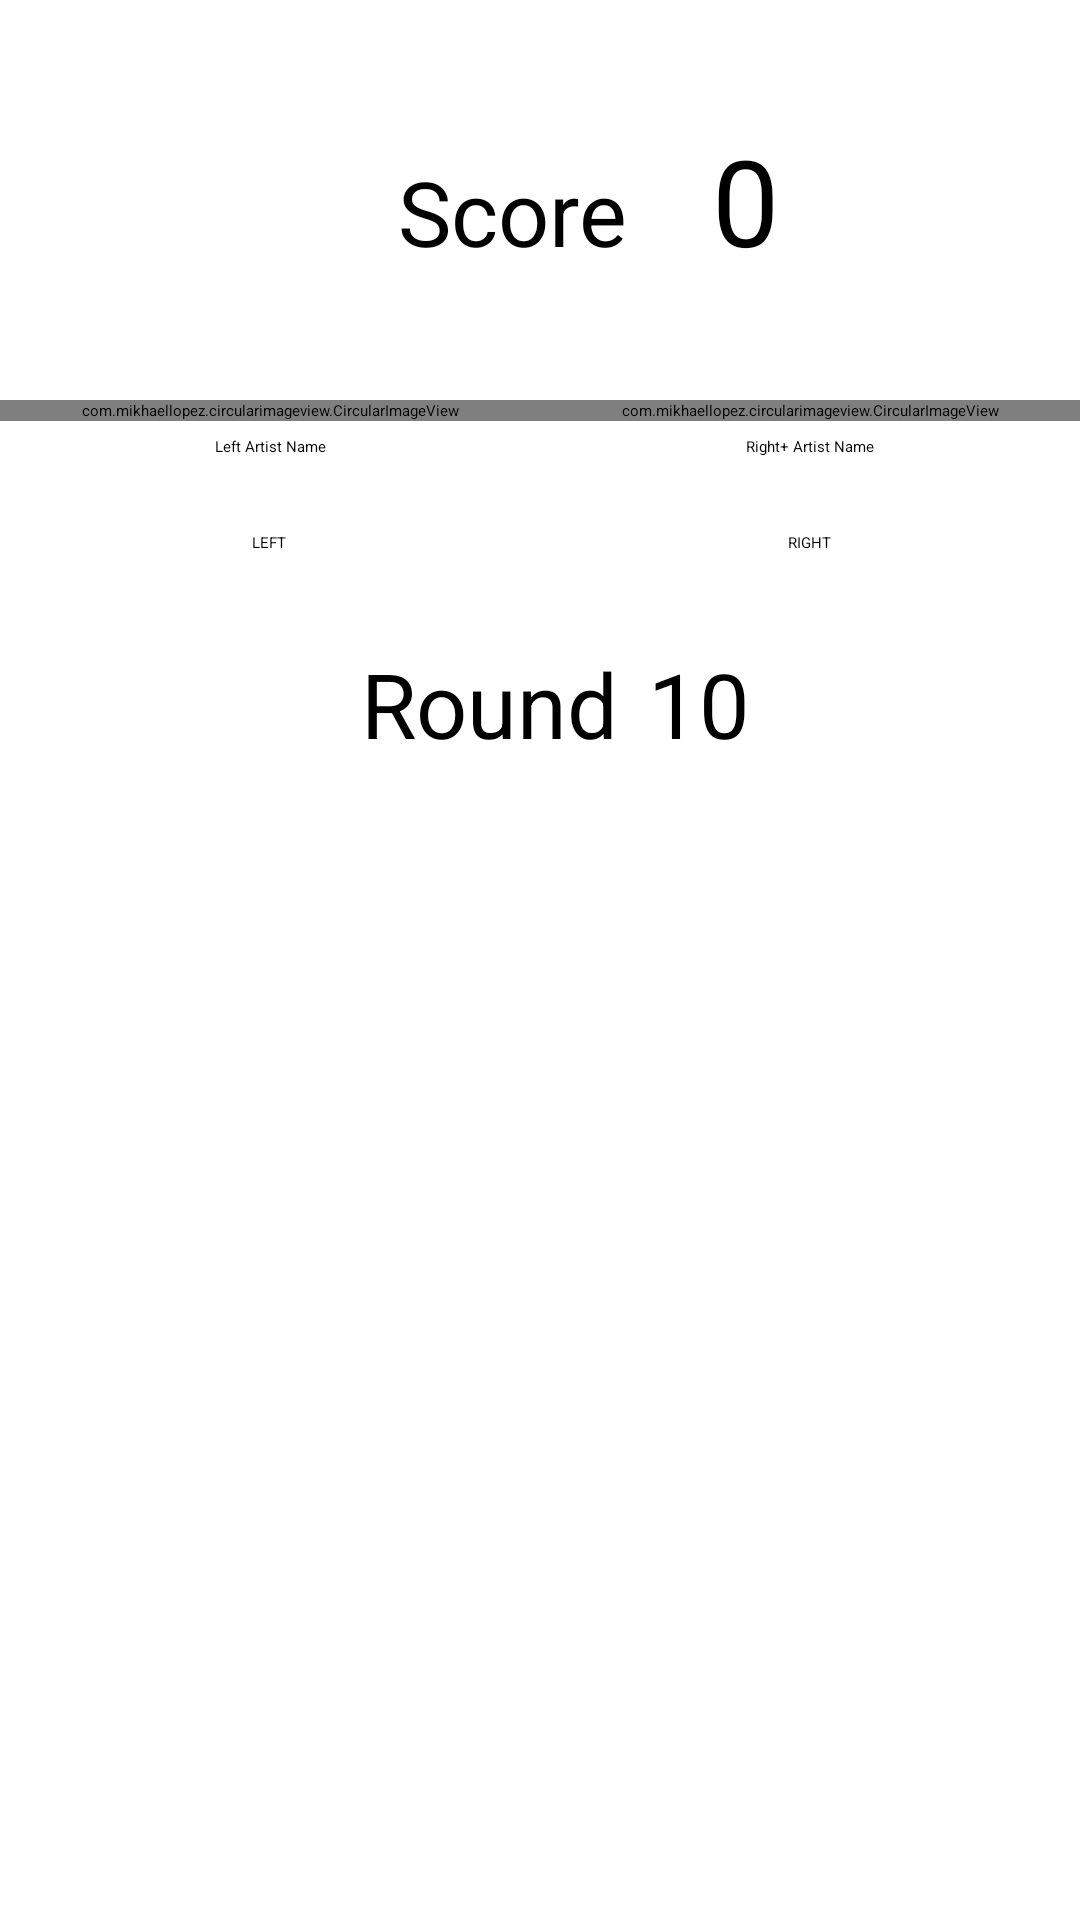

Produce the Android XML layout that renders to this screen, including the resource entries it uses.
<!-- AndroidManifest.xml: application theme Theme.Musify -->
<!-- res/layout/fragment_game.xml -->
<?xml version="1.0" encoding="utf-8"?>
<androidx.constraintlayout.widget.ConstraintLayout xmlns:android="http://schemas.android.com/apk/res/android"
    xmlns:app="http://schemas.android.com/apk/res-auto"
    xmlns:tools="http://schemas.android.com/tools"
    android:layout_width="match_parent"
    android:layout_height="match_parent"
    tools:context=".ui.home.HomeFragment">


    <LinearLayout
        android:id="@+id/linearLayout"
        android:layout_width="0dp"
        android:layout_height="731dp"
        android:orientation="vertical"
        android:paddingTop="30dp"
        app:layout_constraintEnd_toEndOf="parent"
        app:layout_constraintStart_toStartOf="parent"
        app:layout_constraintTop_toTopOf="parent">

        <LinearLayout
            android:layout_width="match_parent"
            android:layout_height="wrap_content"
            android:orientation="horizontal">

            <TextView
                android:id="@+id/scoreText"
                android:layout_width="209dp"
                android:layout_height="wrap_content"
                android:text="Score"
                android:textAlignment="textEnd"
                android:textSize="30dp" />

            <TextView
                android:id="@+id/score"
                android:layout_width="79dp"
                android:layout_height="wrap_content"
                android:padding="10dp"
                android:text="0"
                android:textAlignment="center"
                android:textSize="40dp"
                app:layout_constraintEnd_toEndOf="parent"
                app:layout_constraintTop_toBottomOf="@id/scoreText" />
        </LinearLayout>

        <LinearLayout
            android:layout_width="match_parent"
            android:layout_height="wrap_content"
            android:orientation="horizontal"
            android:paddingTop="30dp"
            app:layout_constraintBottom_toBottomOf="parent"
            app:layout_constraintTop_toTopOf="parent">

            <LinearLayout
                android:layout_width="match_parent"
                android:layout_height="wrap_content"
                android:layout_weight="1"
                android:gravity="center_horizontal"
                android:orientation="vertical">


                <com.mikhaellopez.circularimageview.CircularImageView
                    android:id="@+id/imageLeft"
                    android:layout_width="match_parent"
                    android:layout_height="wrap_content"
                    android:scaleType="centerInside" />

                <TextView
                    android:id="@+id/leftArtistName"
                    android:layout_width="match_parent"
                    android:layout_height="wrap_content"
                    android:padding="5dp"
                    android:text="Left Artist Name"
                    android:textAlignment="center" />

                <Button
                    android:id="@+id/btnLeft"
                    android:layout_width="wrap_content"
                    android:layout_height="wrap_content"
                    android:layout_margin="20dp"
                    android:text="LEFT" />


            </LinearLayout>

            <LinearLayout
                android:layout_width="match_parent"
                android:layout_height="wrap_content"
                android:layout_weight="1"
                android:gravity="center_horizontal"
                android:orientation="vertical">


                <com.mikhaellopez.circularimageview.CircularImageView
                    android:id="@+id/imageRight"
                    android:layout_width="match_parent"
                    android:layout_height="wrap_content"
                    android:scaleType="centerInside" />

                <TextView
                    android:id="@+id/rightArtistName"
                    android:layout_width="match_parent"
                    android:layout_height="wrap_content"
                    android:padding="5dp"
                    android:text="Right+ Artist Name"
                    android:textAlignment="center" />

                <Button
                    android:id="@+id/btnRight"
                    android:layout_width="wrap_content"
                    android:layout_height="wrap_content"
                    android:layout_margin="20dp"
                    android:text="RIGHT" />
            </LinearLayout>
        </LinearLayout>


        <LinearLayout
            android:layout_width="match_parent"
            android:layout_height="92dp"
            android:orientation="horizontal">

            <TextView
                android:layout_width="206dp"
                android:layout_height="wrap_content"
                android:text="Round"
                android:textAlignment="textEnd"
                android:textSize="30dp"
                app:layout_constraintTop_toBottomOf="parent" />

            <TextView
                android:id="@+id/counter"
                android:layout_width="77dp"
                android:layout_height="wrap_content"
                android:padding="10dp"
                android:text="10"
                android:textSize="30sp"
                tools:layout_editor_absoluteY="731dp" />
        </LinearLayout>

    </LinearLayout>

</androidx.constraintlayout.widget.ConstraintLayout>
<!-- resources referenced by this layout -->
<resources>

</resources>
